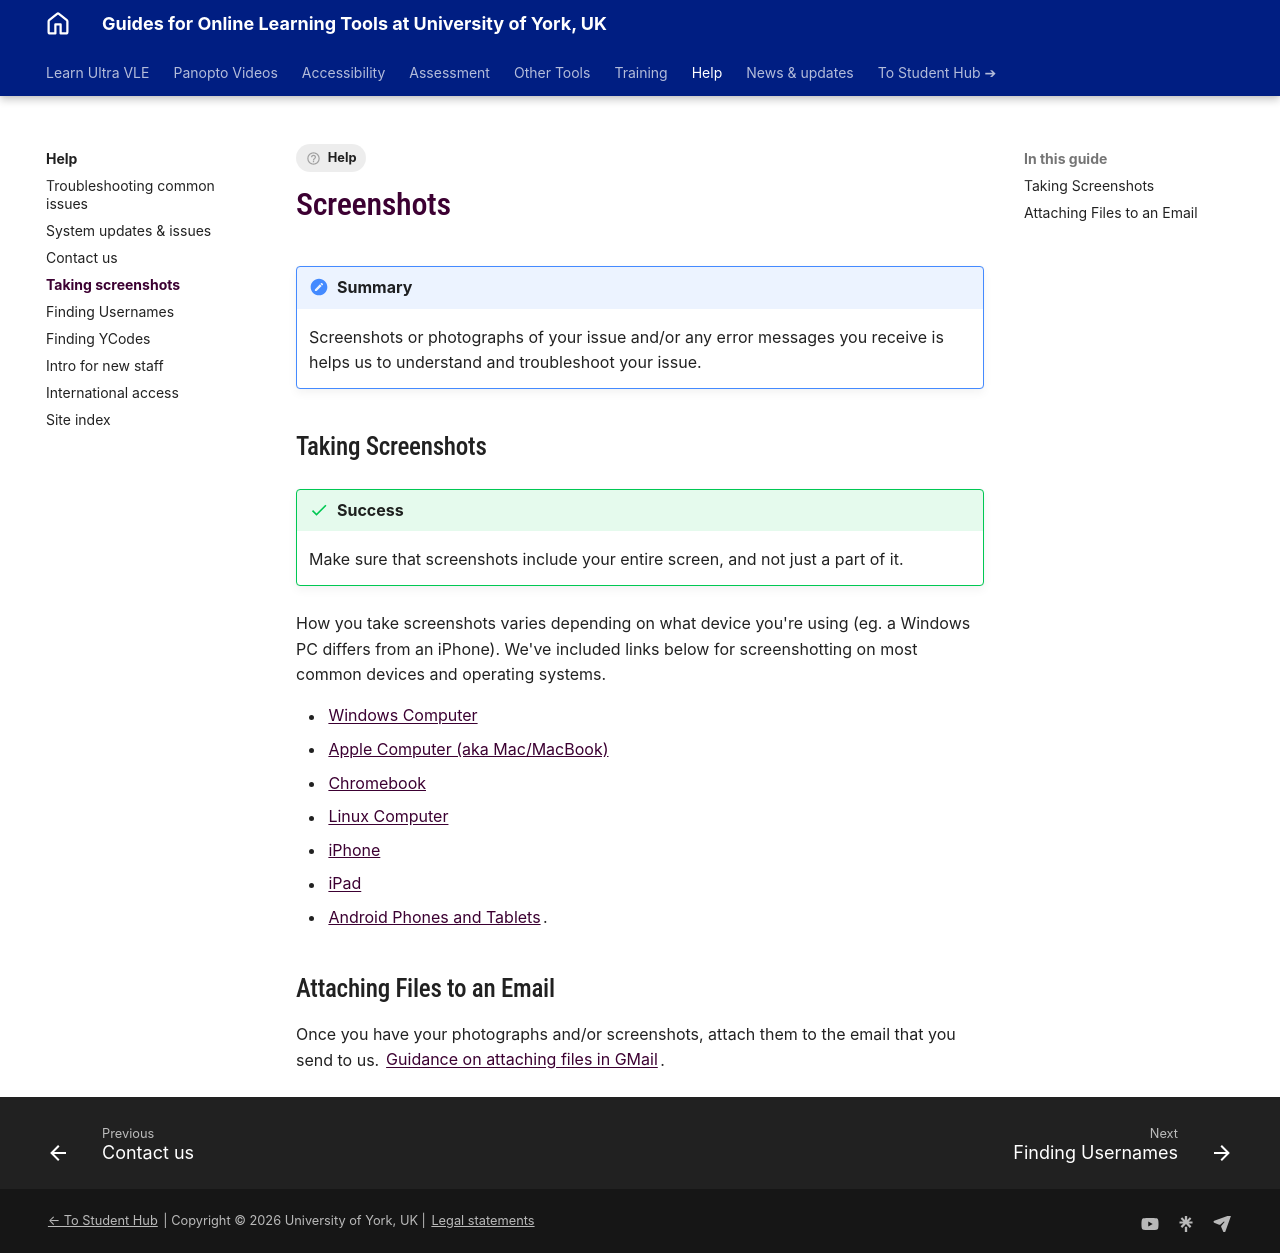

repository: PDLT-University-of-York/test-split-site · page: help/screenshots/index.html · generator: mkdocs

---
tags:
    - Help
---

# Screenshots

!!! Summary
    Screenshots or photographs of your issue and/or any error messages you receive is helps us to understand and troubleshoot your issue.

## Taking Screenshots

!!! Success

    Make sure that screenshots include your entire screen, and not just a part of it.

How you take screenshots varies depending on what device you're using (eg. a Windows PC differs from an iPhone). We've included links below for screenshotting on most common devices and operating systems.

- [Windows Computer](https://support.microsoft.com/en-us/windows/use-snipping-tool-to-capture-screenshots-00246869-1843-655f-f220-97299b865f6b)
- [Apple Computer (aka Mac/MacBook)](https://support.apple.com/en-gb/HT201361#:~:text=To%20take%20a%20screenshot%2C%20press,be%20saved%20to%20your%20desktop.)
- [Chromebook](https://support.google.com/chromebook/answer/10474268?hl=en-GB)
- [Linux Computer](https://www.wikihow.com/Take-a-Screenshot-in-Linux)
- [iPhone](https://support.apple.com/en-gb/HT200289)
- [iPad](https://support.apple.com/en-gb/guide/ipad/ipad08a40f3b/ipados)
- [Android Phones and Tablets](https://support.google.com/android/answer/9075928?hl=en-GB).

## Attaching Files to an Email
Once you have your photographs and/or screenshots, attach them to the email that you send to us.
[Guidance on attaching files in GMail](https://support.google.com/mail/answer/6584?hl=en&co=GENIE.Platform%3DDesktop).
